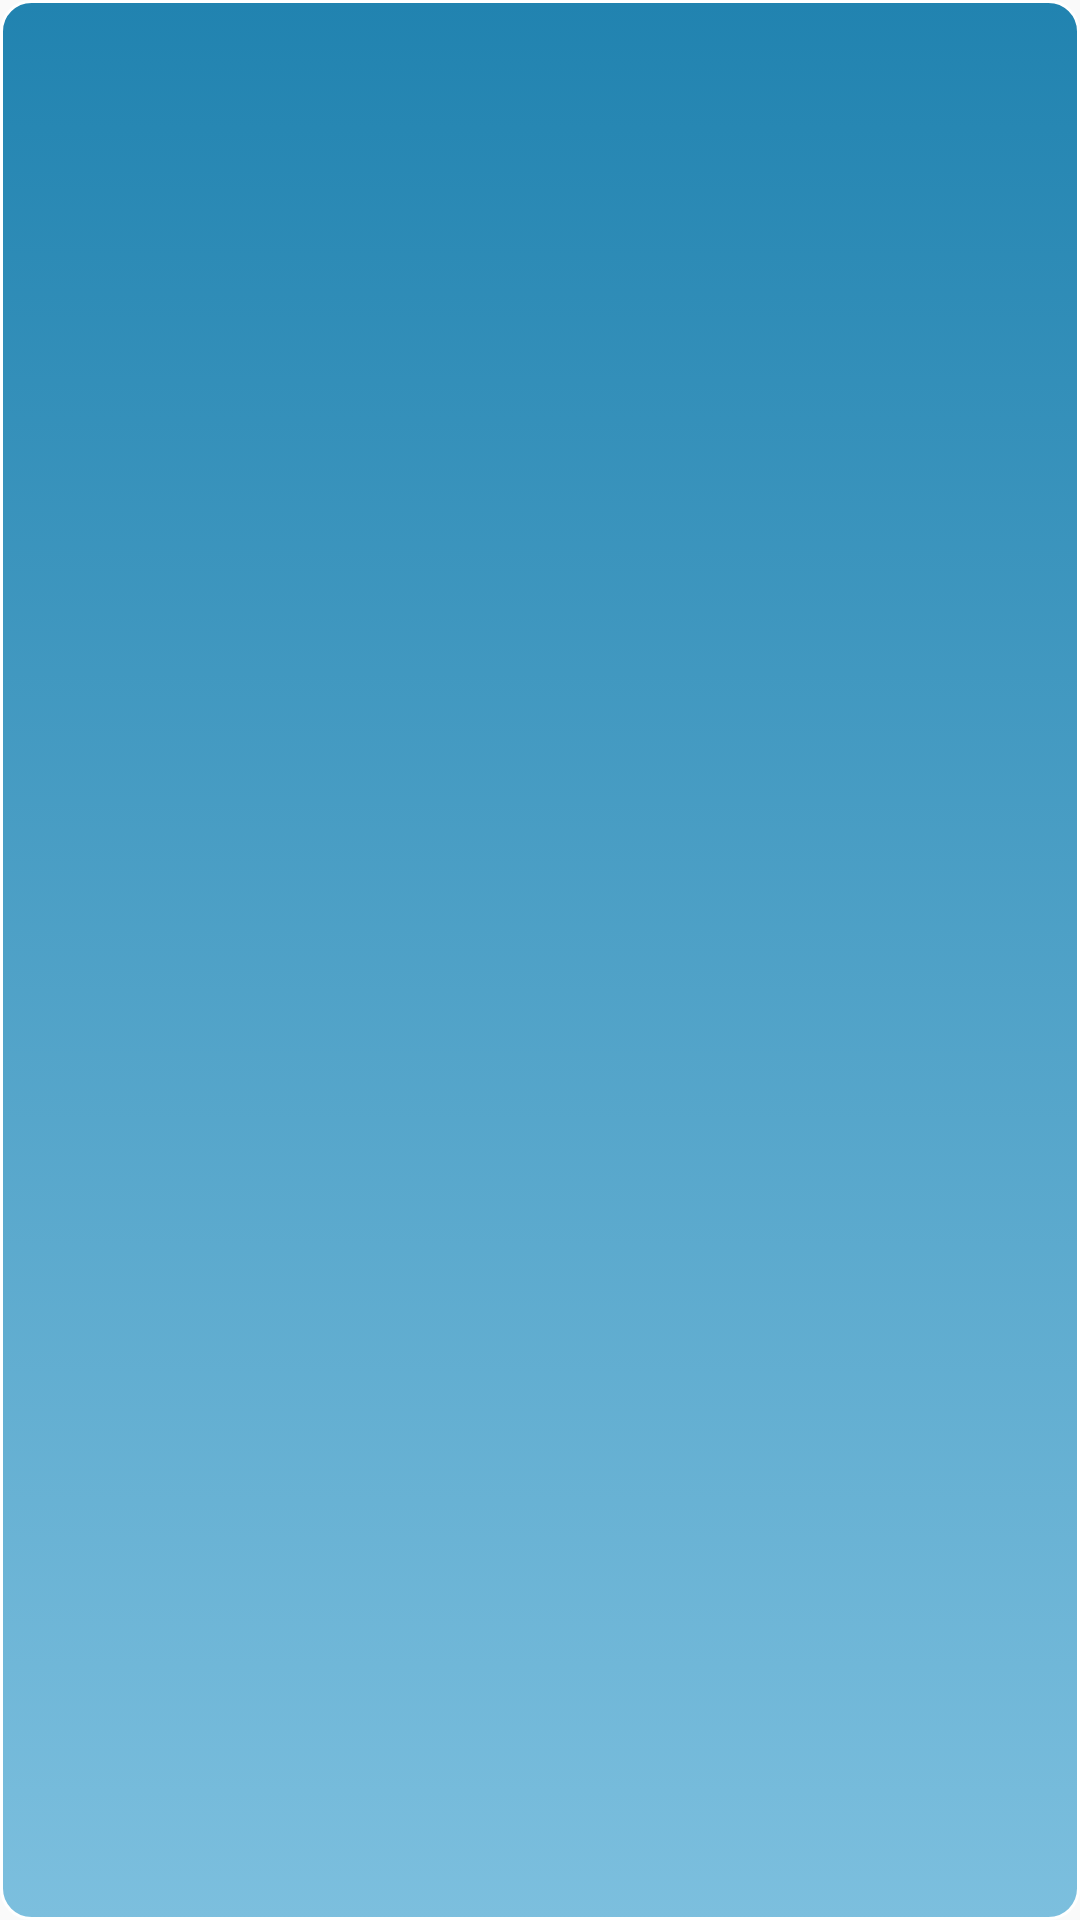

Reconstruct the res/layout file that produces this screen, plus the resources it refers to.
<!-- AndroidManifest.xml: application theme AppTheme -->
<!-- res/layout/month_spinner.xml -->
<?xml version="1.0" encoding="utf-8"?>
<LinearLayout xmlns:android="http://schemas.android.com/apk/res/android"
    android:layout_width="200dp"
    android:layout_height="wrap_content"
    android:background="@drawable/bluegradient"
    android:orientation="horizontal">

    <TextView
        android:id="@+id/name_month_spin"
        android:layout_width="190dp"
        android:layout_height="match_parent"
        android:gravity="center"
        android:maxLines="1"
        android:textAppearance="@style/TextAppearance.AppCompat.Title"
        android:textColor="@android:color/white" />

</LinearLayout>
<!-- resources referenced by this layout -->
<resources>
  <!-- drawable bluegradient (drawable) -->
  <?xml version="1.0" encoding="utf-8"?>
  <selector xmlns:android="http://schemas.android.com/apk/res/android">
      <item android:state_pressed="true" >
          <shape>
              <solid
                  android:color="#2183b0" />
              <stroke
                  android:width="1dp"
                  android:color="#adc6e8" />
              <corners
                  android:radius="4dp" />
              <padding
                  android:left="4dp"
                  android:top="4dp"
                  android:right="4dp"
                  android:bottom="4dp" />
          </shape>
      </item>
      <item>
          <shape>
              <gradient
                  android:startColor="#2183b0"
                  android:endColor="#7cbfde"
                  android:angle="270"
                  android:type="linear"
                  />
              <stroke
                  android:width="1dp"
                  android:color="@color/White" />
              <corners
                  android:radius="10dp" />
              <padding
                  android:left="0dp"
                  android:top="4dp"
                  android:right="0dp"
                  android:bottom="4dp" />
          </shape>
      </item>
  </selector>
  <style name="AppTheme" parent="Theme.AppCompat.Light.NoActionBar">
          
          <item name="android:textAppearanceListItemSmall">@style/MySpinnerStyle</item>
          <item name="colorPrimary">@color/colorPrimary</item>
          <item name="colorPrimaryDark">@color/colorPrimaryDark</item>
          <item name="colorAccent">@color/colorAccent</item>
      </style>
  <color name="White">#FFFFFF</color>
  <style name="MySpinnerStyle" parent="TextAppearance.AppCompat.Subhead">
          <item name="android:textSize">13sp</item>
          <item name="android:textColor">@color/White</item>
      </style>
  <color name="colorPrimary">#008577</color>
  <color name="colorPrimaryDark">#00574B</color>
  <color name="colorAccent">#D81B60</color>
</resources>
